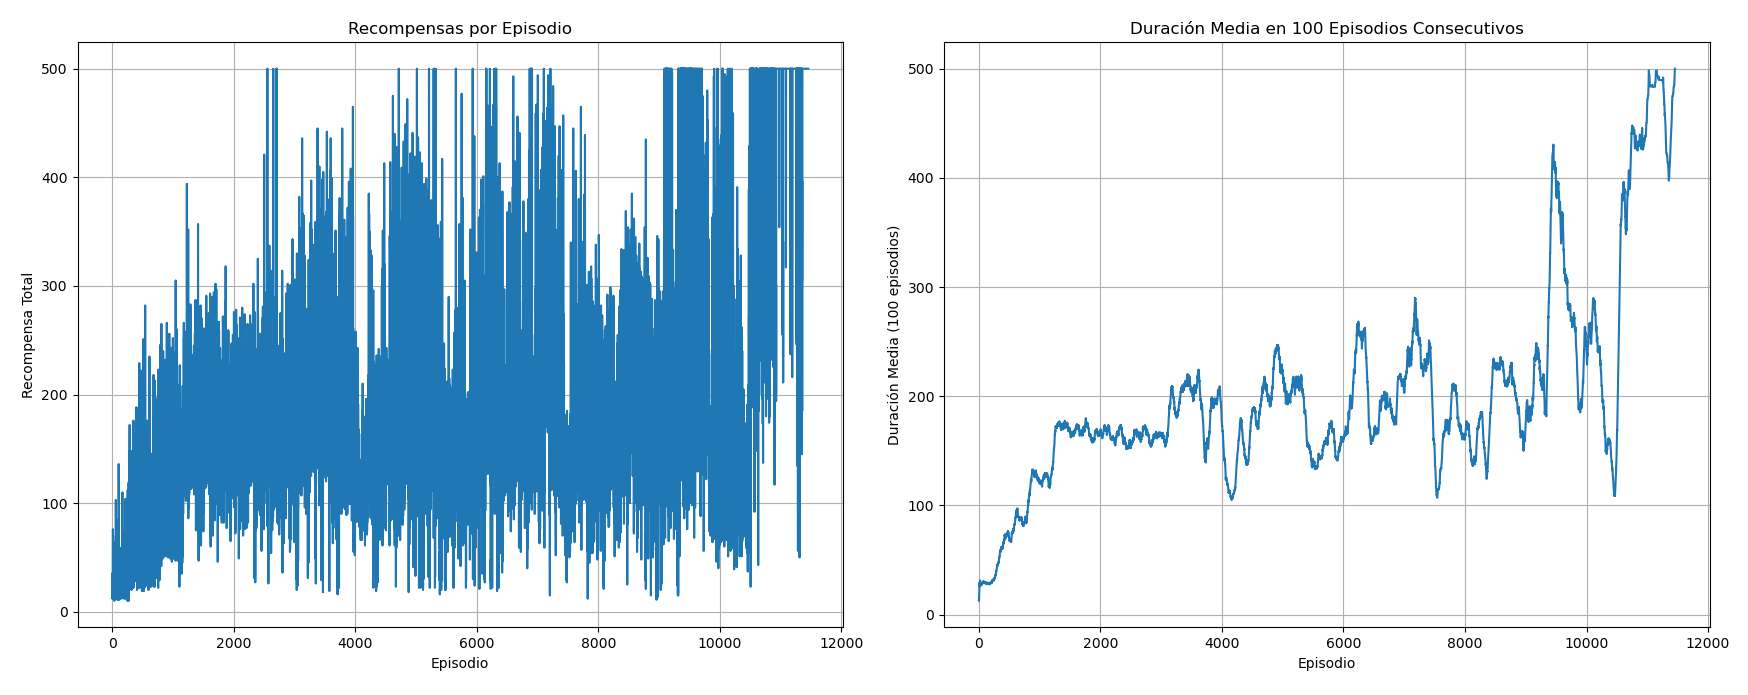

Data behind this chart, as committed beside it:
Episodio, RecompensaxTotalxEpisodio, RecompensaPromedio100Epidosios
1, 13.0, 0.00
2, 12.0, 0.00
3, 15.0, 0.00
4, 20.0, 0.00
5, 35.0, 0.00
6, 16.0, 0.00
7, 29.0, 0.00
8, 36.0, 0.00
9, 14.0, 0.00
10, 46.0, 0.00
11, 76.0, 0.00
12, 14.0, 0.00
13, 16.0, 0.00
14, 70.0, 0.00
15, 28.0, 0.00
16, 37.0, 0.00
17, 22.0, 0.00
18, 29.0, 0.00
19, 32.0, 0.00
20, 59.0, 0.00
21, 36.0, 0.00
22, 18.0, 0.00
23, 15.0, 0.00
24, 25.0, 0.00
25, 21.0, 0.00
26, 11.0, 0.00
27, 25.0, 0.00
28, 23.0, 0.00
29, 11.0, 0.00
30, 13.0, 0.00
31, 18.0, 0.00
32, 20.0, 0.00
33, 10.0, 0.00
34, 38.0, 0.00
35, 21.0, 0.00
36, 56.0, 0.00
37, 23.0, 0.00
38, 60.0, 0.00
39, 11.0, 0.00
40, 30.0, 0.00
41, 24.0, 0.00
42, 25.0, 0.00
43, 20.0, 0.00
44, 49.0, 0.00
45, 15.0, 0.00
46, 36.0, 0.00
47, 37.0, 0.00
48, 17.0, 0.00
49, 64.0, 0.00
50, 47.0, 0.00
51, 37.0, 0.00
52, 14.0, 0.00
53, 25.0, 0.00
54, 22.0, 0.00
55, 25.0, 0.00
56, 17.0, 0.00
57, 33.0, 0.00
58, 18.0, 0.00
59, 103.0, 0.00
60, 37.0, 0.00
... 11,395 more rows
